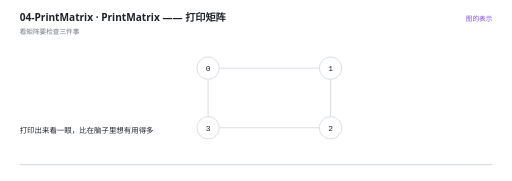
t = 0.00 s
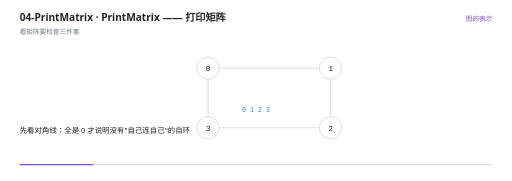
t = 1.40 s
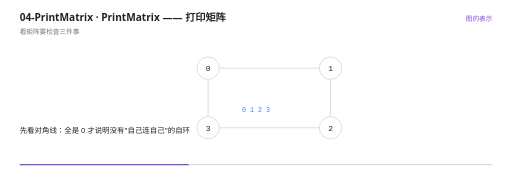
t = 3.22 s
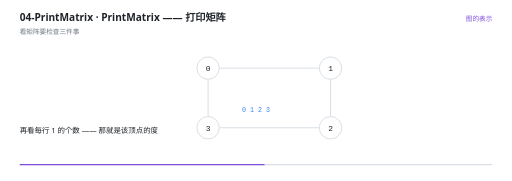
t = 4.67 s
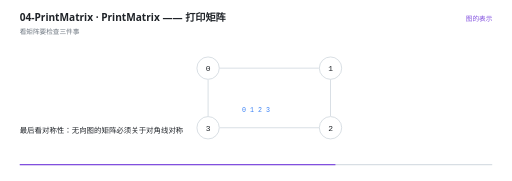
t = 6.02 s
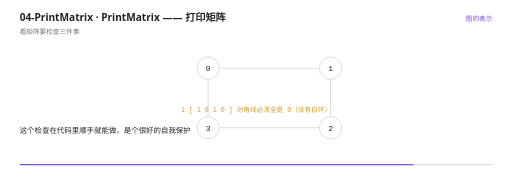
t = 7.50 s

The animated SVG that drew these frames (rendered in a browser with its animation timeline set to each time). Animation: 20 SMIL elements (animate=20); one cycle of 9.00 s, repeats indefinitely.

<svg xmlns="http://www.w3.org/2000/svg" viewBox="0 0 960 340" width="960" height="340" role="img" aria-label="PrintMatrix —— 打印矩阵"><rect width="960" height="340" fill="#FFFFFF"/><g>
    <rect x="36" y="308" width="888" height="2.5" rx="1.25" fill="#D8DEE4"/>
    <rect x="36" y="308" width="0" height="2.5" rx="1.25" fill="#8250DF">
      <animate attributeName="width" values="0;888" dur="9s" repeatCount="indefinite" calcMode="linear"/>
    </rect>
  </g><text x="36" y="40" font-family="'Segoe UI','Microsoft YaHei UI','PingFang SC',system-ui,sans-serif" font-size="19" font-weight="600" fill="#1F2328">04-PrintMatrix · PrintMatrix —— 打印矩阵</text><text x="36" y="63" font-family="'Segoe UI','Microsoft YaHei UI','PingFang SC',system-ui,sans-serif" font-size="12.5" fill="#6E7781">看矩阵要检查三件事</text><text x="924" y="40" text-anchor="end" font-family="'Segoe UI','Microsoft YaHei UI','PingFang SC',system-ui,sans-serif" font-size="12.5" fill="#8250DF">图的表示</text><g opacity="0"><animate attributeName="opacity" values="1;1" keyTimes="0.0000;1.0000" dur="9s" repeatCount="indefinite" calcMode="linear"/><line x1="411" y1="128" x2="598" y2="128" stroke="#D8DEE4" stroke-width="1.8"/></g><g opacity="0"><animate attributeName="opacity" values="1;1" keyTimes="0.0000;1.0000" dur="9s" repeatCount="indefinite" calcMode="linear"/><line x1="620" y1="149" x2="620" y2="218" stroke="#D8DEE4" stroke-width="1.8"/></g><g opacity="0"><animate attributeName="opacity" values="1;1" keyTimes="0.0000;1.0000" dur="9s" repeatCount="indefinite" calcMode="linear"/><line x1="599" y1="240" x2="412" y2="240" stroke="#D8DEE4" stroke-width="1.8"/></g><g opacity="0"><animate attributeName="opacity" values="1;1" keyTimes="0.0000;1.0000" dur="9s" repeatCount="indefinite" calcMode="linear"/><line x1="390" y1="219" x2="390" y2="150" stroke="#D8DEE4" stroke-width="1.8"/></g><g opacity="0"><animate attributeName="opacity" values="1;1" keyTimes="0.0000;1.0000" dur="9s" repeatCount="indefinite" calcMode="linear"/><circle cx="390" cy="128" r="21" fill="#FFFFFF" stroke="#D0D7DE" stroke-width="1.5"/><text x="390" y="133.5" text-anchor="middle" font-family="ui-monospace,'Cascadia Code','JetBrains Mono',Consolas,monospace" font-size="15" fill="#1F2328">0</text></g><g opacity="0"><animate attributeName="opacity" values="1;1" keyTimes="0.0000;1.0000" dur="9s" repeatCount="indefinite" calcMode="linear"/><circle cx="620" cy="128" r="21" fill="#FFFFFF" stroke="#D0D7DE" stroke-width="1.5"/><text x="620" y="133.5" text-anchor="middle" font-family="ui-monospace,'Cascadia Code','JetBrains Mono',Consolas,monospace" font-size="15" fill="#1F2328">1</text></g><g opacity="0"><animate attributeName="opacity" values="1;1" keyTimes="0.0000;1.0000" dur="9s" repeatCount="indefinite" calcMode="linear"/><circle cx="620" cy="240" r="21" fill="#FFFFFF" stroke="#D0D7DE" stroke-width="1.5"/><text x="620" y="245.5" text-anchor="middle" font-family="ui-monospace,'Cascadia Code','JetBrains Mono',Consolas,monospace" font-size="15" fill="#1F2328">2</text></g><g opacity="0"><animate attributeName="opacity" values="1;1" keyTimes="0.0000;1.0000" dur="9s" repeatCount="indefinite" calcMode="linear"/><circle cx="390" cy="240" r="21" fill="#FFFFFF" stroke="#D0D7DE" stroke-width="1.5"/><text x="390" y="245.5" text-anchor="middle" font-family="ui-monospace,'Cascadia Code','JetBrains Mono',Consolas,monospace" font-size="15" fill="#1F2328">3</text></g><g opacity="0"><animate attributeName="opacity" values="0;0;1;1;0;0" keyTimes="0.0000;0.1400;0.1556;0.7178;0.7333;1.0000" dur="9s" repeatCount="indefinite" calcMode="linear"/><text x="480" y="210" text-anchor="middle" font-family="ui-monospace,'Cascadia Code','JetBrains Mono',Consolas,monospace" font-size="12.5" font-weight="400" fill="#3B82F6">     0  1  2  3</text></g><g opacity="0"><animate attributeName="opacity" values="0;0;1;1;0;0" keyTimes="0.0000;0.7178;0.7333;0.8067;0.8222;1.0000" dur="9s" repeatCount="indefinite" calcMode="linear"/><text x="480" y="210" text-anchor="middle" font-family="ui-monospace,'Cascadia Code','JetBrains Mono',Consolas,monospace" font-size="12.5" font-weight="400" fill="#10B981"> 0 [ 0  1  0  1 ]      每行 1 的个数 = 该顶点的度</text></g><g opacity="0"><animate attributeName="opacity" values="0;0;1;1;0;0" keyTimes="0.0000;0.8067;0.8222;0.8956;0.9111;1.0000" dur="9s" repeatCount="indefinite" calcMode="linear"/><text x="480" y="210" text-anchor="middle" font-family="ui-monospace,'Cascadia Code','JetBrains Mono',Consolas,monospace" font-size="12.5" font-weight="400" fill="#D29922"> 1 [ 1  0  1  0 ]      对角线必须全是 0（没有自环）</text></g><g opacity="0"><animate attributeName="opacity" values="0;0;1;1" keyTimes="0.0000;0.8956;0.9111;1.0000" dur="9s" repeatCount="indefinite" calcMode="linear"/><text x="480" y="210" text-anchor="middle" font-family="ui-monospace,'Cascadia Code','JetBrains Mono',Consolas,monospace" font-size="12.5" font-weight="400" fill="#EF4444"> 2 [ 0  1  0  1 ]      矩阵必须对称（无向图）</text></g><g opacity="0"><animate attributeName="opacity" values="1;1;0;0" keyTimes="0.0000;0.1356;0.1556;1.0000" dur="9s" repeatCount="indefinite" calcMode="linear"/><text x="36" y="250" font-family="'Segoe UI','Microsoft YaHei UI','PingFang SC',system-ui,sans-serif" font-size="14" fill="#1F2328">打印出来看一眼，比在脑子里想有用得多</text></g><g opacity="0"><animate attributeName="opacity" values="0;0;1;1;0;0" keyTimes="0.0000;0.1356;0.1556;0.3578;0.3778;1.0000" dur="9s" repeatCount="indefinite" calcMode="linear"/><text x="36" y="250" font-family="'Segoe UI','Microsoft YaHei UI','PingFang SC',system-ui,sans-serif" font-size="14" fill="#1F2328">先看对角线：全是 0 才说明没有&quot;自己连自己&quot;的自环</text></g><g opacity="0"><animate attributeName="opacity" values="0;0;1;1;0;0" keyTimes="0.0000;0.3578;0.3778;0.5800;0.6000;1.0000" dur="9s" repeatCount="indefinite" calcMode="linear"/><text x="36" y="250" font-family="'Segoe UI','Microsoft YaHei UI','PingFang SC',system-ui,sans-serif" font-size="14" fill="#1F2328">再看每行 1 的个数 —— 那就是该顶点的度</text></g><g opacity="0"><animate attributeName="opacity" values="0;0;1;1;0;0" keyTimes="0.0000;0.5800;0.6000;0.6911;0.7111;1.0000" dur="9s" repeatCount="indefinite" calcMode="linear"/><text x="36" y="250" font-family="'Segoe UI','Microsoft YaHei UI','PingFang SC',system-ui,sans-serif" font-size="14" fill="#1F2328">最后看对称性：无向图的矩阵必须关于对角线对称</text></g><g opacity="0"><animate attributeName="opacity" values="0;0;1;1;0;0" keyTimes="0.0000;0.6911;0.7111;0.7578;0.7778;1.0000" dur="9s" repeatCount="indefinite" calcMode="linear"/><text x="36" y="250" font-family="'Segoe UI','Microsoft YaHei UI','PingFang SC',system-ui,sans-serif" font-size="14" fill="#1F2328">不对称就说明建图时只填了一半格子</text></g><g opacity="0"><animate attributeName="opacity" values="0;0;1;1;0;0" keyTimes="0.0000;0.7578;0.7778;0.8689;0.8889;1.0000" dur="9s" repeatCount="indefinite" calcMode="linear"/><text x="36" y="250" font-family="'Segoe UI','Microsoft YaHei UI','PingFang SC',system-ui,sans-serif" font-size="14" fill="#1F2328">这个检查在代码里顺手就能做，是个很好的自我保护</text></g><g opacity="0"><animate attributeName="opacity" values="0;0;1;1" keyTimes="0.0000;0.8689;0.8889;1.0000" dur="9s" repeatCount="indefinite" calcMode="linear"/><text x="36" y="250" font-family="'Segoe UI','Microsoft YaHei UI','PingFang SC',system-ui,sans-serif" font-size="14" fill="#1F2328">顶点一多，矩阵打印出来会很宽 —— 这时邻接表反而更好看</text></g></svg>
